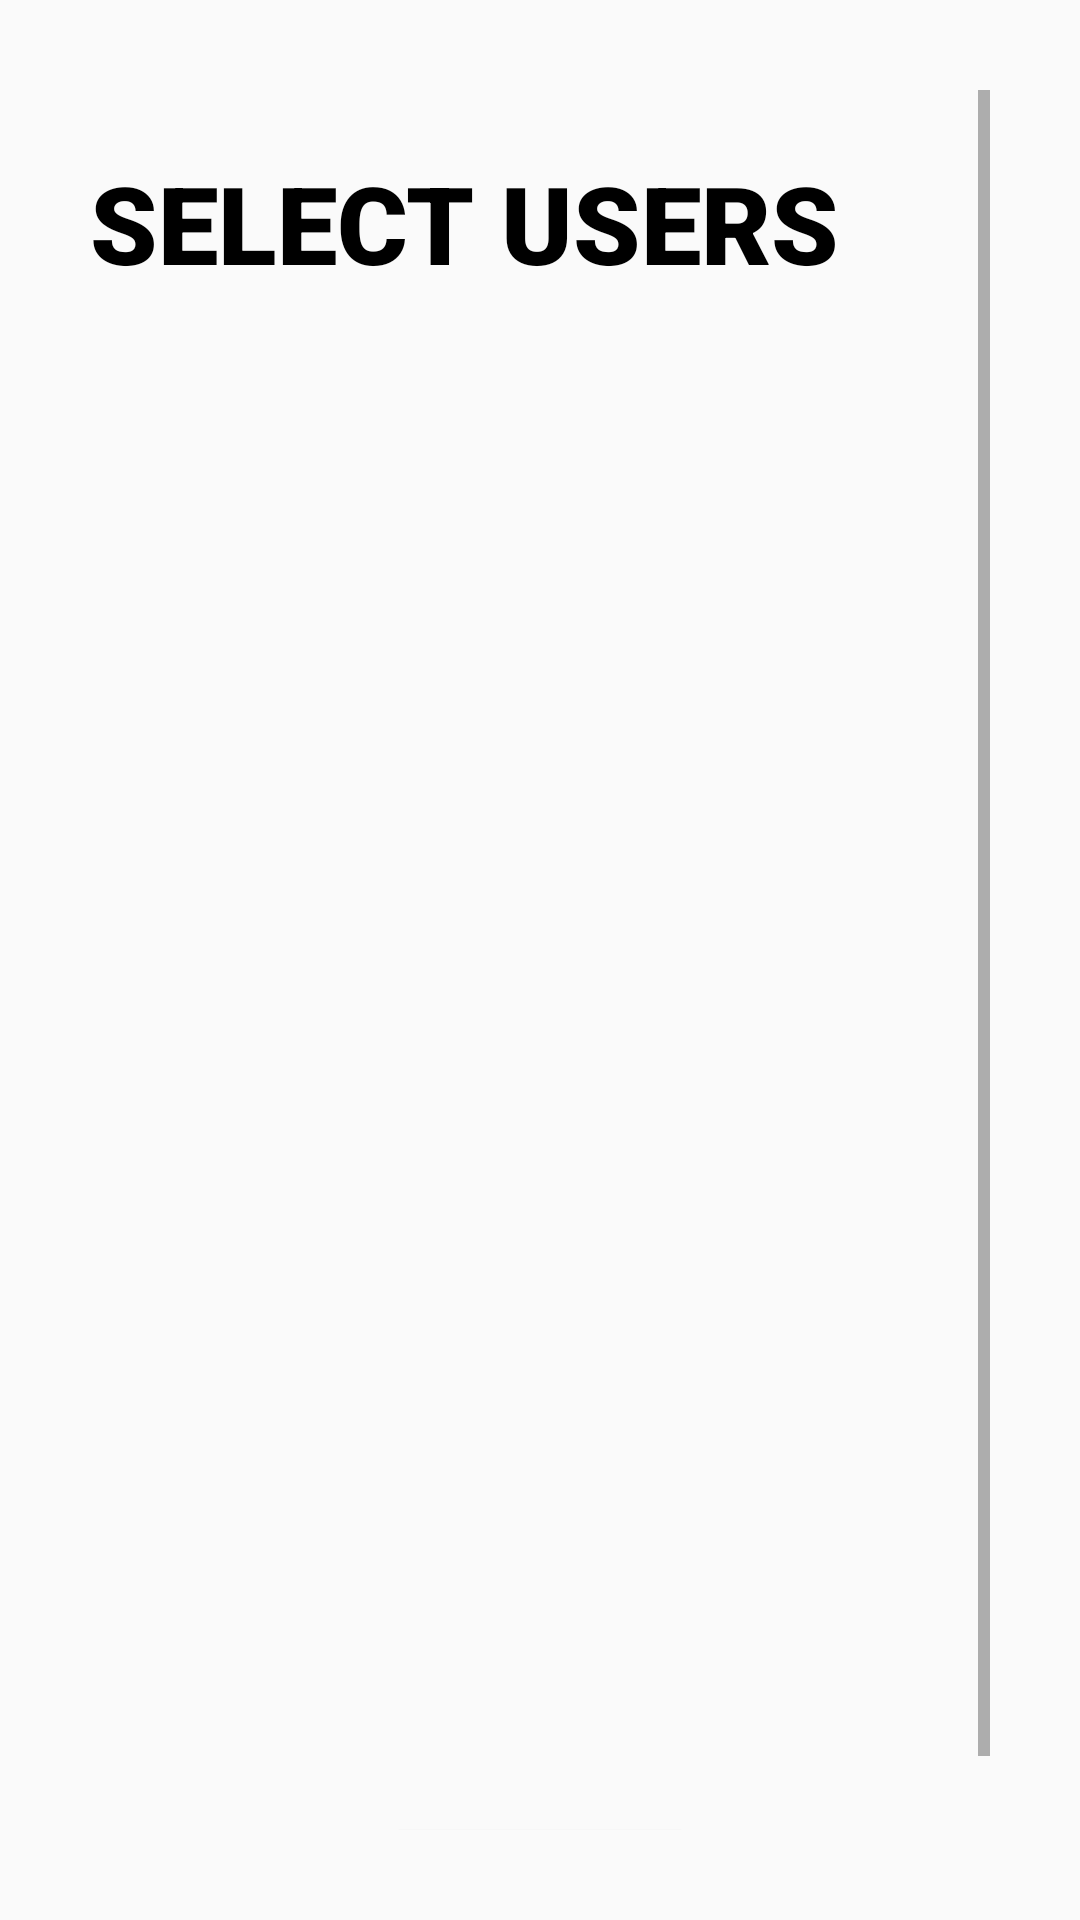

Reconstruct the res/layout file that produces this screen, plus the resources it refers to.
<!-- AndroidManifest.xml: application theme Theme.EVoteHub -->
<!-- res/layout/activity_selectuser.xml -->
<?xml version="1.0" encoding="utf-8"?>
<ScrollView xmlns:android="http://schemas.android.com/apk/res/android"
    xmlns:app="http://schemas.android.com/apk/res-auto"
    xmlns:tools="http://schemas.android.com/tools"
    android:layout_width="match_parent"
    android:layout_height="match_parent"
    android:padding="30dp"
    tools:context=".selectuser">
    <LinearLayout
        android:layout_width="match_parent"
        android:layout_height="wrap_content"

        android:orientation="vertical">


    <TextView
        android:layout_width="match_parent"
        android:layout_height="wrap_content"
        android:layout_gravity="center"
        android:layout_marginTop="20dp"
        android:fontFamily="sans-serif-black"
        android:text="select users"
        android:textAllCaps="true"
        android:textColor="@color/black"
        android:textSize="36sp" />

        <ListView
            android:id="@+id/listView"
            android:layout_width="match_parent"
            android:layout_height="490dp"
            android:layout_weight="1"
            android:divider="@android:color/darker_gray"
            android:dividerHeight="1dp" />

        <Button
            android:id="@+id/btnSaveUsers"
            android:layout_width="wrap_content"
            android:layout_height="wrap_content"
            android:layout_gravity="center"
            android:layout_margin="16dp"
            android:text="Save Users" />

    </LinearLayout>

</ScrollView>
<!-- resources referenced by this layout -->
<resources>
  <style name="Theme.EVoteHub" parent="Base.Theme.EVoteHub" />
  <style name="Base.Theme.EVoteHub" parent="Theme.AppCompat.Light.NoActionBar">
          
          
      </style>
  <!-- not gathered from this repository: default colours our renderer supplied (Android Studio template values) -->
  <color name="black">#FF000000</color>
</resources>
